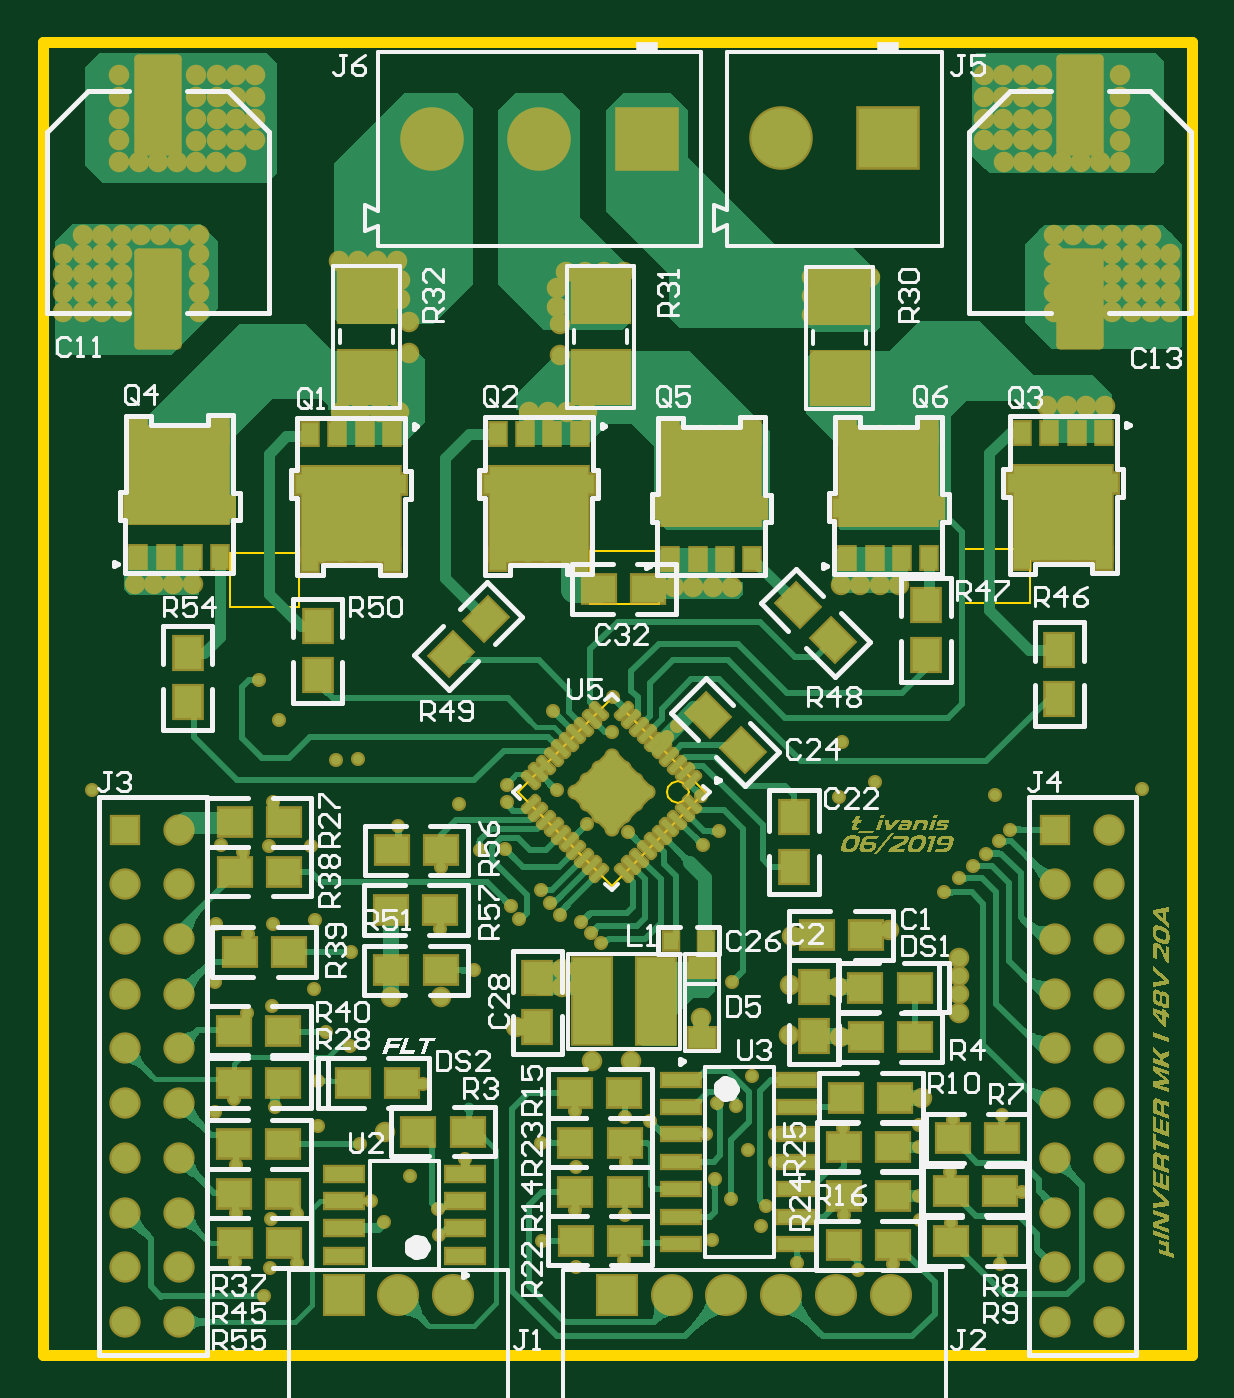
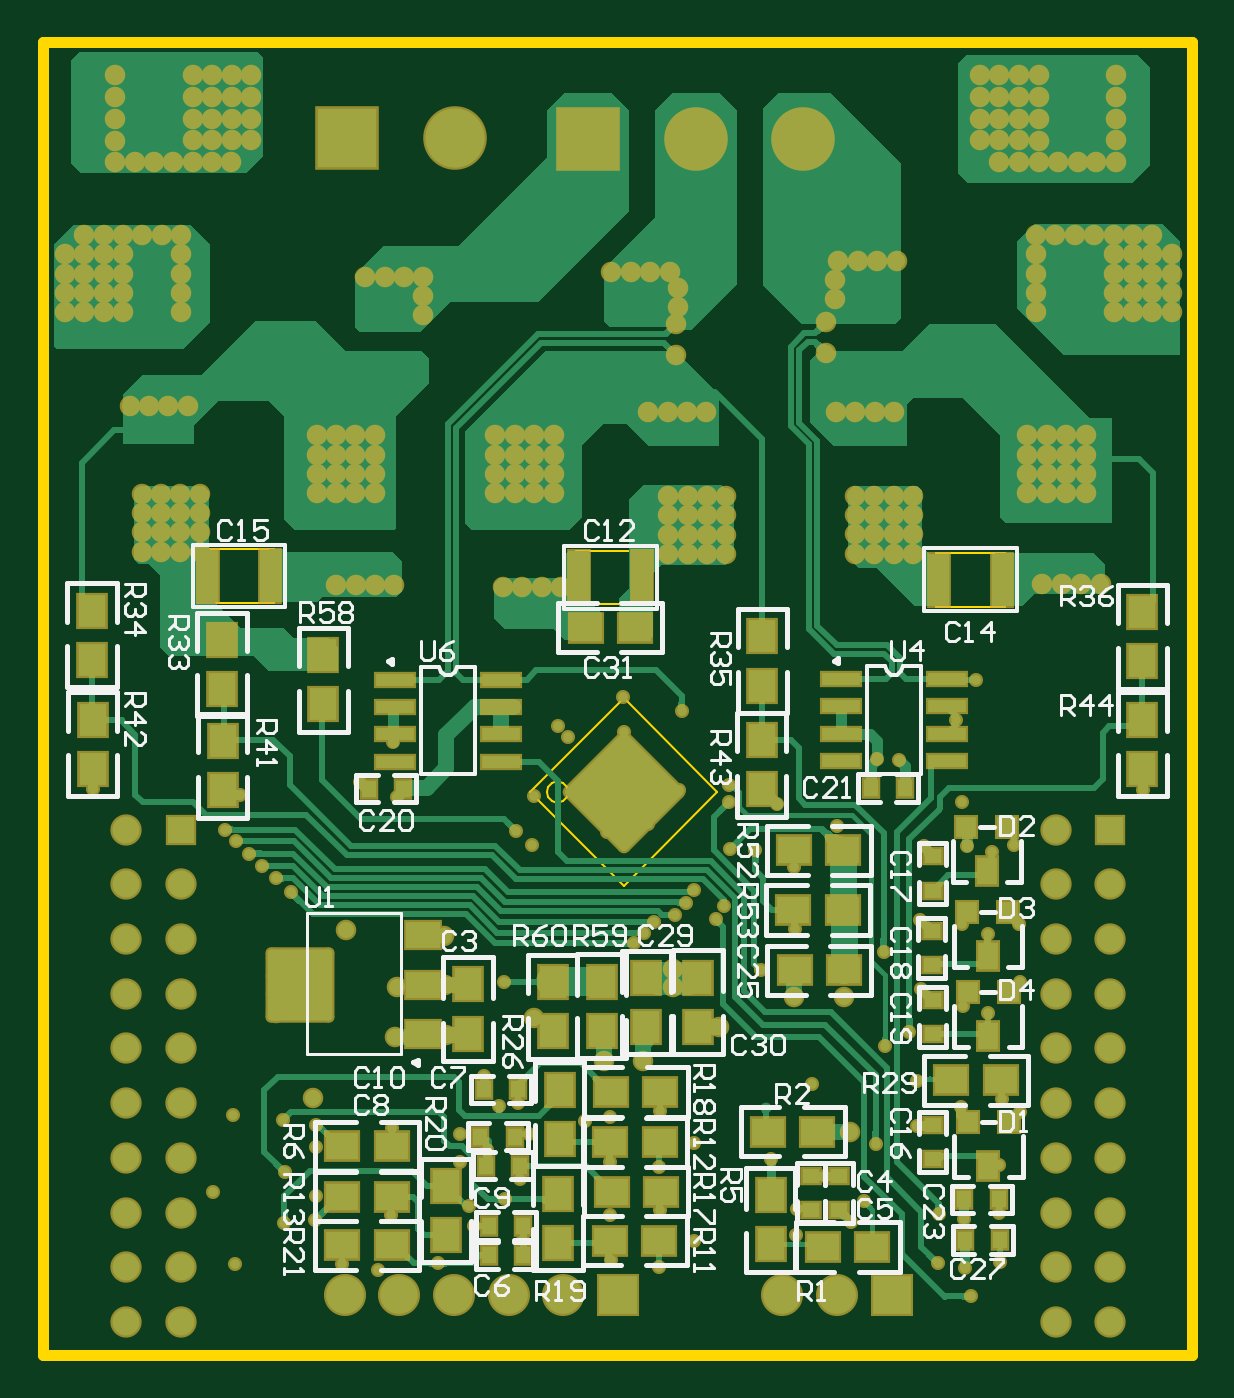
Circuit board: 7 layer files. Board 53.3 x 61.0 mm.
- bottom_copper: uInv_PCB.GBL (54518 bytes)
- bottom_silk: uInv_PCB.GBO (27821 bytes)
- bottom_mask: uInv_PCB.GBS (13143 bytes)
- outline: uInv_PCB.GM1 (925 bytes)
- top_copper: uInv_PCB.GTL (118677 bytes)
- top_silk: uInv_PCB.GTO (33264 bytes)
- top_mask: uInv_PCB.GTS (65559 bytes)

=== bottom_copper: uInv_PCB.GBL (54518 bytes, source omitted) ===
=== bottom_silk: uInv_PCB.GBO (27821 bytes, source omitted) ===
=== bottom_mask: uInv_PCB.GBS (13143 bytes, source omitted) ===
=== outline: uInv_PCB.GM1 ===
G04 Layer_Color=16711935*
%FSLAX25Y25*%
%MOIN*%
G70*
G01*
G75*
%ADD68C,0.01969*%
%ADD104C,0.00394*%
D68*
X-10000Y0D02*
Y240000D01*
X200000D01*
Y0D02*
Y240000D01*
X-10000Y0D02*
X200000D01*
D104*
X107974Y102869D02*
X107711Y103853D01*
X106990Y104574D01*
X106006Y104838D01*
X105022Y104574D01*
X104301Y103853D01*
X104037Y102869D01*
X104301Y101885D01*
X105022Y101164D01*
X106006Y100900D01*
X106990Y101164D01*
X107711Y101885D01*
X107974Y102869D01*
X89992Y137179D02*
Y147021D01*
X102591D02*
X102591Y137179D01*
X89992D02*
X102591D01*
X89992Y147021D02*
X102591D01*
X93896Y119990D02*
X111017Y102869D01*
X76775D02*
X93896Y85748D01*
X111017Y102869D01*
X76775D02*
X93896Y119990D01*
X170491Y147321D02*
X170491Y137479D01*
X157892Y147321D02*
X157892Y137479D01*
X157892Y147321D02*
X170491D01*
X157892Y137479D02*
X170491Y137479D01*
X36799Y136779D02*
Y146621D01*
X24201Y136779D02*
Y146621D01*
X36799D01*
X24201Y136779D02*
X36799Y136779D01*
M02*

=== top_copper: uInv_PCB.GTL (118677 bytes, source omitted) ===
=== top_silk: uInv_PCB.GTO (33264 bytes, source omitted) ===
=== top_mask: uInv_PCB.GTS (65559 bytes, source omitted) ===
